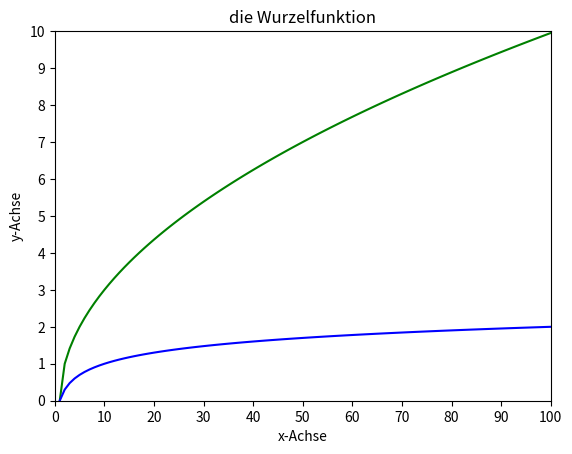

Write the Python code that produced this figure.
import math

import matplotlib.pyplot as plt

x_plot=[]
y_plot=[]
y2_plot=[]

# wir generieren zahlen von 0 bis und mit 100
for x in range(1,102):
    x_plot.append(x)
    
    y = (x-1)**0.5
    y_plot.append(y)

    y2_plot.append(math.log10(x))

# jetzt haben wir alle Tupel (x,y) für x zwischen 0 bis und mit 100
        
# Das wollen wir jetzt plotten. Aber wir müssen zuerst einiges definieren
plt.plot(x_plot, y_plot, color ='green')
plt.plot(x_plot,y2_plot, color='blue')
  
# Grafik soll bei (0,0) beginnen
plt.ylim(0,10)
plt.xlim(0,100)
  
# Wir setzen einen Namen für die x Achse 
plt.xlabel("x-Achse") 
# Wir setzen einen Namen für die y Achse
plt.ylabel("y-Achse") 

# Wir definieren wie viele Einheiten wir wollen auf den Achsen (nbins)
plt.locator_params(axis='x', nbins=10)
plt.locator_params(axis='y', nbins=10)
  
# Wir setzen den Titel für den Graph
plt.title("die Wurzelfunktion") 
  
# Nun plotten bitte, los!
plt.show() 